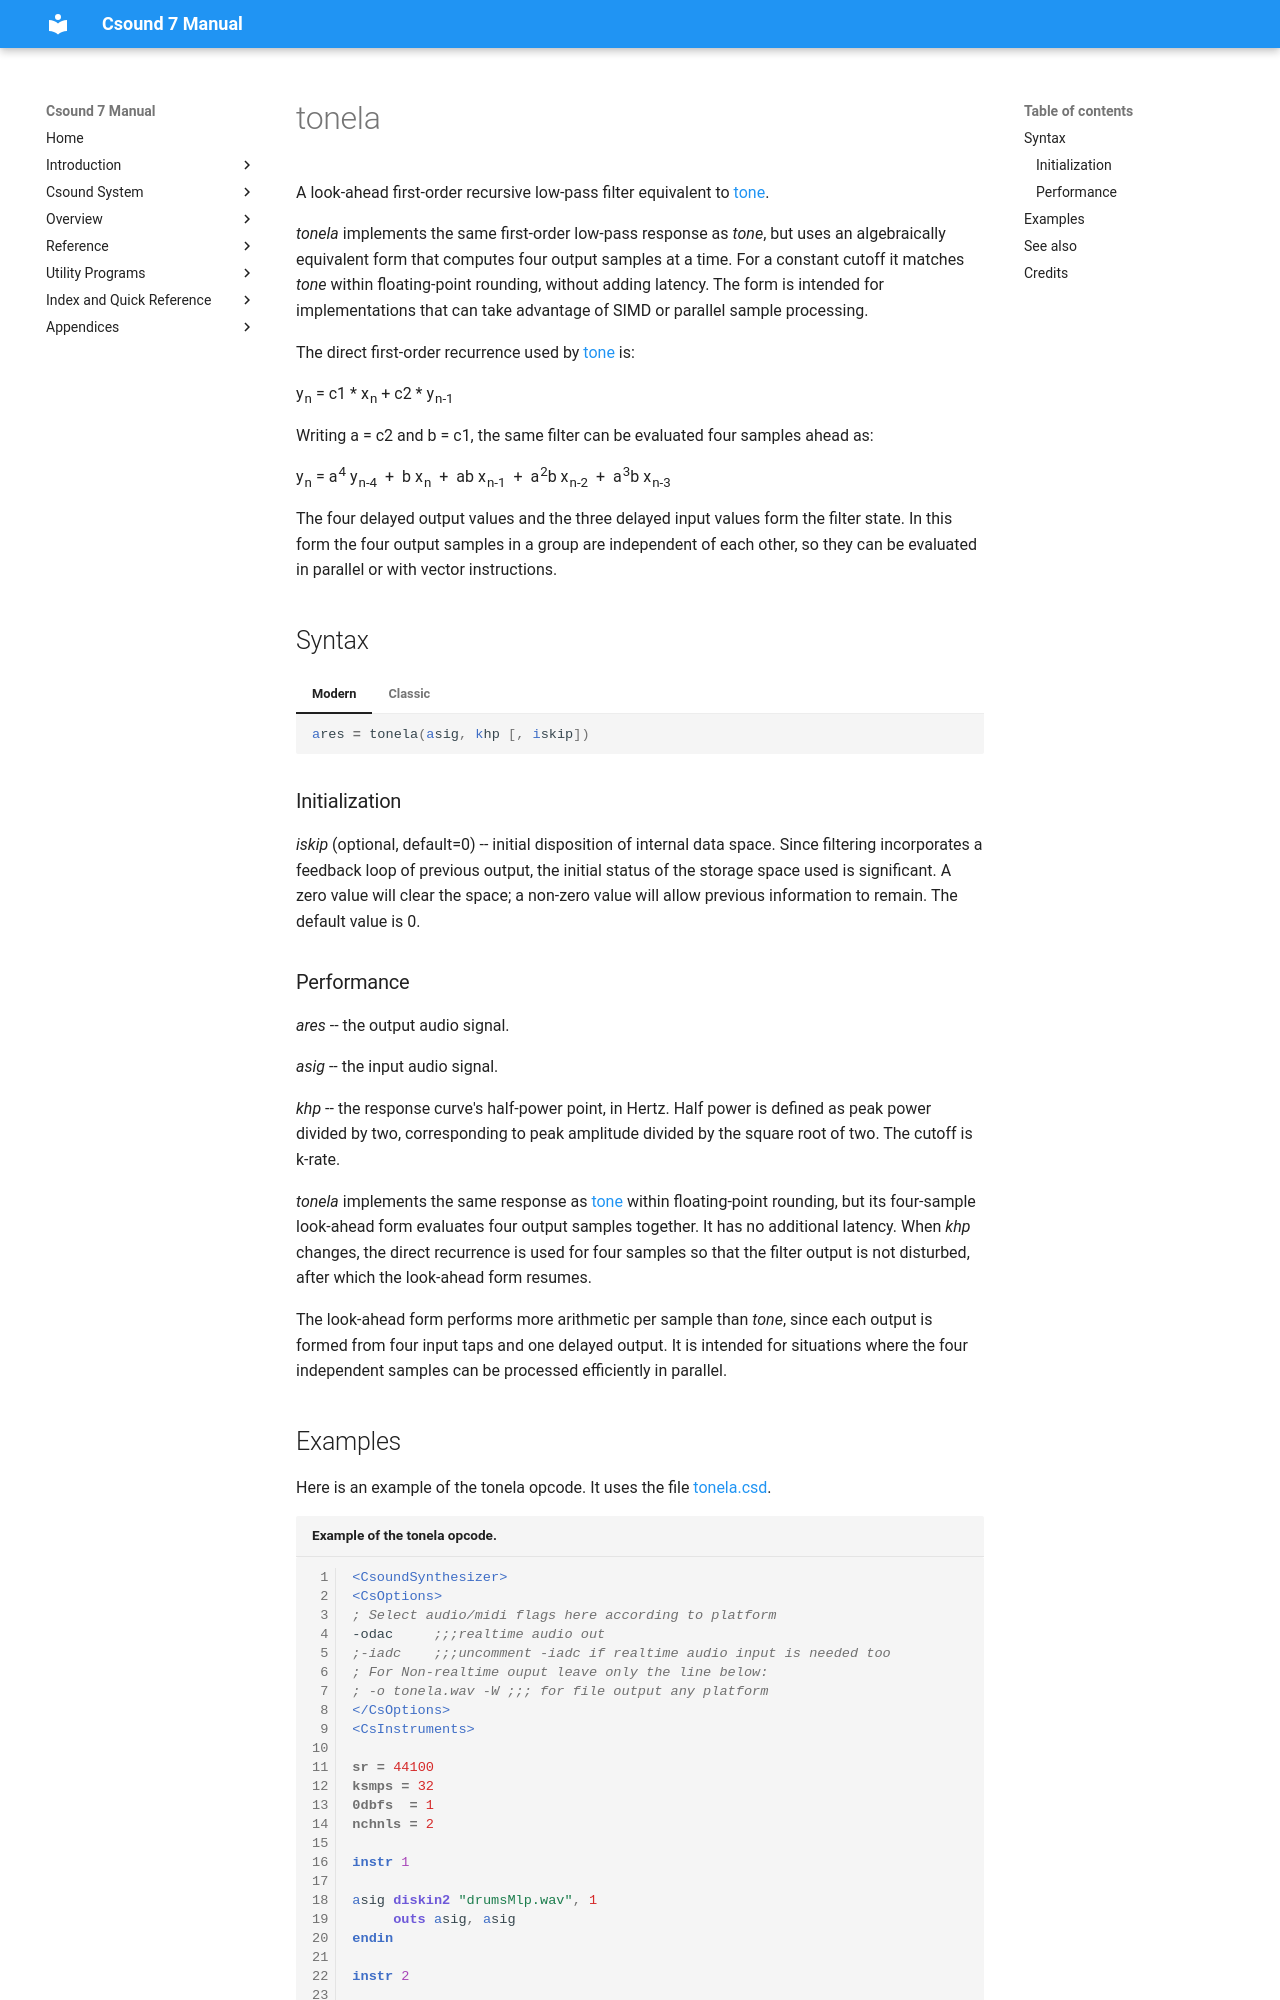

repository: csound/manual · page: opcodes/tonela/index.html · generator: mkdocs

<!--
id:tonela
category:Signal Modifiers:Standard Filters
-->
# tonela
A look-ahead first-order recursive low-pass filter equivalent to [tone](../opcodes/tone.md).

_tonela_ implements the same first-order low-pass response as _tone_, but uses an
algebraically equivalent form that computes four output samples at a time. For a
constant cutoff it matches _tone_ within floating-point rounding, without
adding latency. The form is intended for implementations that can take
advantage of SIMD or parallel sample processing.

The direct first-order recurrence used by [tone](../opcodes/tone.md) is:

y<sub>n</sub> = c1 * x<sub>n</sub> + c2 * y<sub>n-1</sub>

Writing a = c2 and b = c1, the same filter can be evaluated four samples ahead as:

y<sub>n</sub> = a<sup>4</sup> y<sub>n-4</sub>
&nbsp;+&nbsp; b x<sub>n</sub>
&nbsp;+&nbsp; ab x<sub>n-1</sub>
&nbsp;+&nbsp; a<sup>2</sup>b x<sub>n-2</sub>
&nbsp;+&nbsp; a<sup>3</sup>b x<sub>n-3</sub>

The four delayed output values and the three delayed input values form the filter
state. In this form the four output samples in a group are independent of each
other, so they can be evaluated in parallel or with vector instructions.

## Syntax
=== "Modern"
    ``` csound-orc
    ares = tonela(asig, khp [, iskip])
    ```

=== "Classic"
    ``` csound-orc
    ares tonela asig, khp [, iskip]
    ```

### Initialization

_iskip_ (optional, default=0) -- initial disposition of internal data space. Since filtering incorporates a feedback loop of previous output, the initial status of the storage space used is significant. A zero value will clear the space; a non-zero value will allow previous information to remain. The default value is 0.
